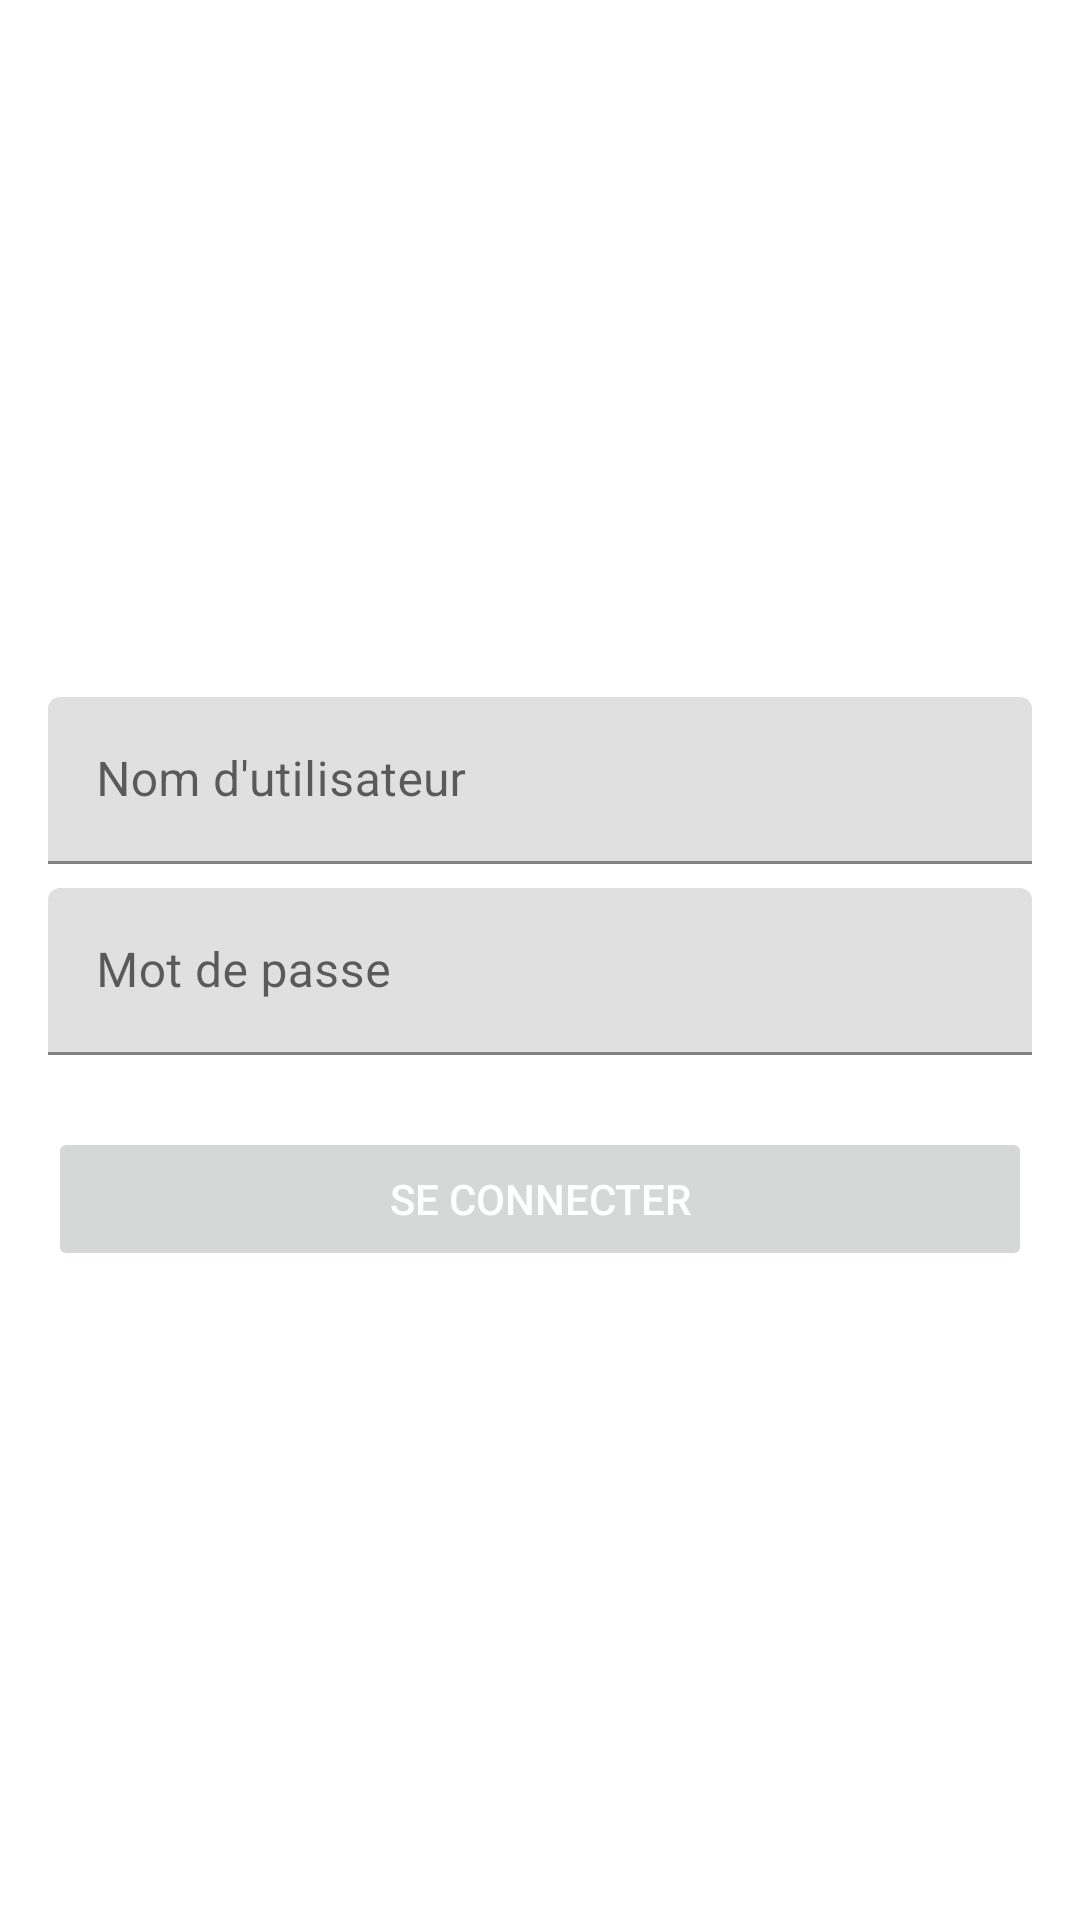

The Android layout XML behind this screen, and the referenced resources:
<!-- AndroidManifest.xml: application theme Theme.GestionDeBureauDechangeDeDevises -->
<!-- res/layout/activity_login.xml -->
<?xml version="1.0" encoding="utf-8"?>
<androidx.constraintlayout.widget.ConstraintLayout xmlns:android="http://schemas.android.com/apk/res/android"
    xmlns:app="http://schemas.android.com/apk/res-auto"
    xmlns:tools="http://schemas.android.com/tools"
    android:layout_width="match_parent"
    android:layout_height="match_parent"
    android:padding="16dp"
    tools:context=".ui.activities.MainActivity">

    <LinearLayout
        android:id="@+id/linear_layout"
        android:layout_width="match_parent"
        android:layout_height="wrap_content"
        android:orientation="vertical"
        app:layout_constraintBottom_toBottomOf="parent"
        app:layout_constraintEnd_toEndOf="parent"
        app:layout_constraintHorizontal_bias="0.5"
        app:layout_constraintStart_toStartOf="parent"
        app:layout_constraintTop_toTopOf="parent"
        app:layout_constraintVertical_bias="0.5">

        <com.google.android.material.textfield.TextInputLayout
            android:id="@+id/textInputLayoutEmail"
            android:layout_width="match_parent"
            android:layout_height="wrap_content"
            android:layout_marginTop="16dp">

            <com.google.android.material.textfield.TextInputEditText
                android:id="@+id/editTextEmail"
                android:layout_width="match_parent"
                android:layout_height="wrap_content"
                android:hint="@string/username"
                android:inputType="textEmailAddress" />
        </com.google.android.material.textfield.TextInputLayout>

        <com.google.android.material.textfield.TextInputLayout
            android:id="@+id/textInputLayoutPassword"
            android:layout_width="match_parent"
            android:layout_height="wrap_content"
            android:layout_marginTop="8dp"
            app:helperTextTextColor="@color/red"
            >

            <com.google.android.material.textfield.TextInputEditText
                android:id="@+id/editTextPassword"
                android:layout_width="match_parent"
                android:layout_height="wrap_content"
                android:hint="@string/mot_de_passe"
                android:inputType="textPassword" />
        </com.google.android.material.textfield.TextInputLayout>

        <Button
            android:id="@+id/buttonLogin"
            android:layout_width="match_parent"
            android:layout_height="wrap_content"
            android:layout_marginTop="24dp"
            android:enabled="false"
            android:text="@string/login"
            android:textColor="#FFFFFF" />

    </LinearLayout>

    <ProgressBar
        android:id="@+id/login_progress_bar"
        style="?android:attr/progressBarStyle"
        android:layout_width="wrap_content"
        android:layout_height="wrap_content"
        android:elevation="1dp"
        android:visibility="invisible"
        app:layout_constraintBottom_toBottomOf="parent"
        app:layout_constraintEnd_toEndOf="parent"
        app:layout_constraintHorizontal_bias="0.5"
        app:layout_constraintStart_toStartOf="parent"
        app:layout_constraintTop_toTopOf="parent"
        app:layout_constraintVertical_bias="0.5" />

</androidx.constraintlayout.widget.ConstraintLayout>
<!-- resources referenced by this layout -->
<resources>
  <color name="red">#D23326</color>
  <string name="login">Se connecter</string>
  <string name="mot_de_passe">Mot de passe</string>
  <string name="username">Nom d\'utilisateur</string>
  <style name="Theme.GestionDeBureauDechangeDeDevises" parent="Theme.MaterialComponents.DayNight.DarkActionBar">
          
          <item name="colorPrimary">@color/color_primary</item>
          <item name="colorPrimaryVariant">@color/purple_700</item>
          <item name="colorOnPrimary">@color/white</item>
          
          <item name="colorSecondary">@color/teal_200</item>
          <item name="colorSecondaryVariant">@color/teal_700</item>
          <item name="colorOnSecondary">@color/black</item>
          
          <item name="android:statusBarColor">?attr/colorPrimaryVariant</item>
          
          <item name="android:textColor">@color/text_color</item>
      </style>
  <color name="color_primary">#202c34</color>
  <color name="purple_700">#FF3700B3</color>
  <color name="white">#FFFFFFFF</color>
  <color name="teal_200">#FF03DAC5</color>
  <color name="teal_700">#FF018786</color>
  <color name="black">#FF000000</color>
  <color name="text_color">@color/black</color>
</resources>
